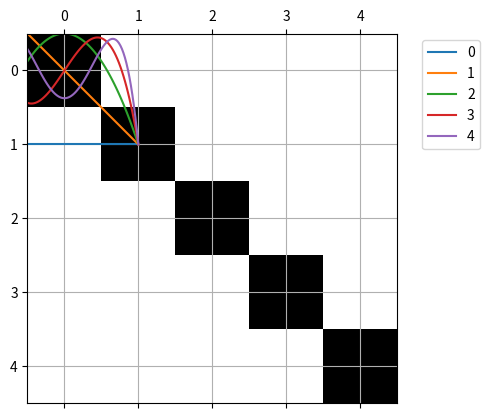
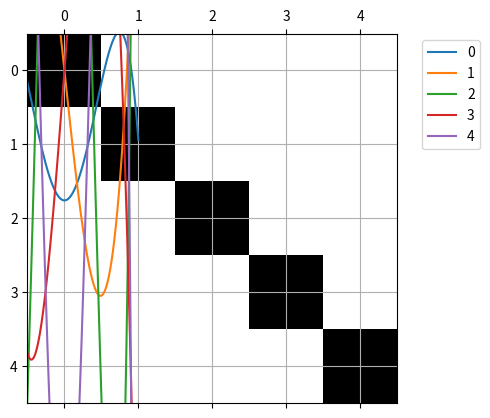

Generate these figures, in order, with matplotlib:
#!/usr/bin/env python3
# -*- coding: utf-8 -*-
"""
Created on Sun Apr 23 11:49:44 2017

[redacted]
"""

import numpy as np
import matplotlib.pyplot as plt
import scipy.integrate 

# Plot first 5 Legendre polynomials

N = 5

# construct list of Legendre polynomials    
Pls = [np.polynomial.Legendre(list(np.zeros(l)) + [1.0]) for l in range(N)]    

fig = plt.figure()
ax = plt.gca()    
for l in range(N) :
    (xs,ys) = Pls[l].linspace(100)
    plt.plot( xs, ys)
plt.legend( list(range(N)), bbox_to_anchor=(1.05, 1), loc=2)
plt.grid( True)
plt.show()
    
# Check orthogonality
C = np.zeros( (N,N))
for i in range(N) :
    for j in range(N) :
        C[i,j] = scipy.integrate.quad( Pls[i] * Pls[j], -1.0, 1.0)[0]

plt.spy( C, precision=10.0*np.finfo("float64").eps)
plt.show()
print( "\n diag(C) = ", np.diag(C))

# Construct basis matrix 

def ipms( m, k) :
    """
    inner product of monomials
    """
    exp = k+m+1
    if 0 == (exp % 2) : 
        return 0
    return 1.0/exp * 2.0

# basis matrix
B = np.zeros( (N,N))

# for all Legendre polynomials 
for l in range(N) :
    
    # convert Legendre polynomial to monomial basis
    pm = Pls[l].convert( kind=np.polynomial.Polynomial)
    # get coefficients and normalize
    pm_coeffs = np.sqrt((2.0*l+1.0)/2.0) * pm.coef
    
    # for all monomials
    for n in range(N):
        
        # accumulate integral by linearity
        intval = 0.0 
        for k in range(len(pm.coef)) :
            intval += pm_coeffs[k] * ipms(n,k)
            
        B[l,n] = intval
         
print( "\n det(B) = ", np.linalg.det(B))
Btilde = np.linalg.inv(B)
         
for l in range(N) : 
    Btilde[:,l] *= np.sqrt((2.0*l+1.0)/2.0)

# the rows of Btilde are the columns of the Legendre polynomials
mtilde = [np.polynomial.Legendre(Btilde[j,:]) for j in range(N)] 

# plot dual functions
fig = plt.figure()
ax = plt.gca()    
for l in range(N) :
    (xs,ys) = mtilde[l].linspace(100)
    plt.plot( xs, ys)
plt.legend( list(range(N)), bbox_to_anchor=(1.05, 1), loc=2)
plt.grid( True)
plt.show()

# Check biorthogonality condition
biorthoCheck = np.zeros( (N,N))
for i in range(N) :
    for j in range(N) :
        biorthoCheck[i,j] = scipy.integrate.quad(lambda x: np.power(x,i) * mtilde[j](x), -1.0, 1.0)[0]

print( "\n Biorthogonality condition: \n", biorthoCheck)
plt.spy( biorthoCheck, precision=100.0*np.finfo("float64").eps)
plt.show()

# verify for example 

# Construct random polynomial
poly = np.polynomial.Polynomial( np.random.randn( N))
coeffs = [scipy.integrate.quad(lambda x: mtilde[j](x) * poly(x), -1.0, 1.0)[0] for j in range(N)]

err_coeffs = np.linalg.norm( poly.coef - np.array(coeffs))
print( '\n err_coeffs = ', err_coeffs)
